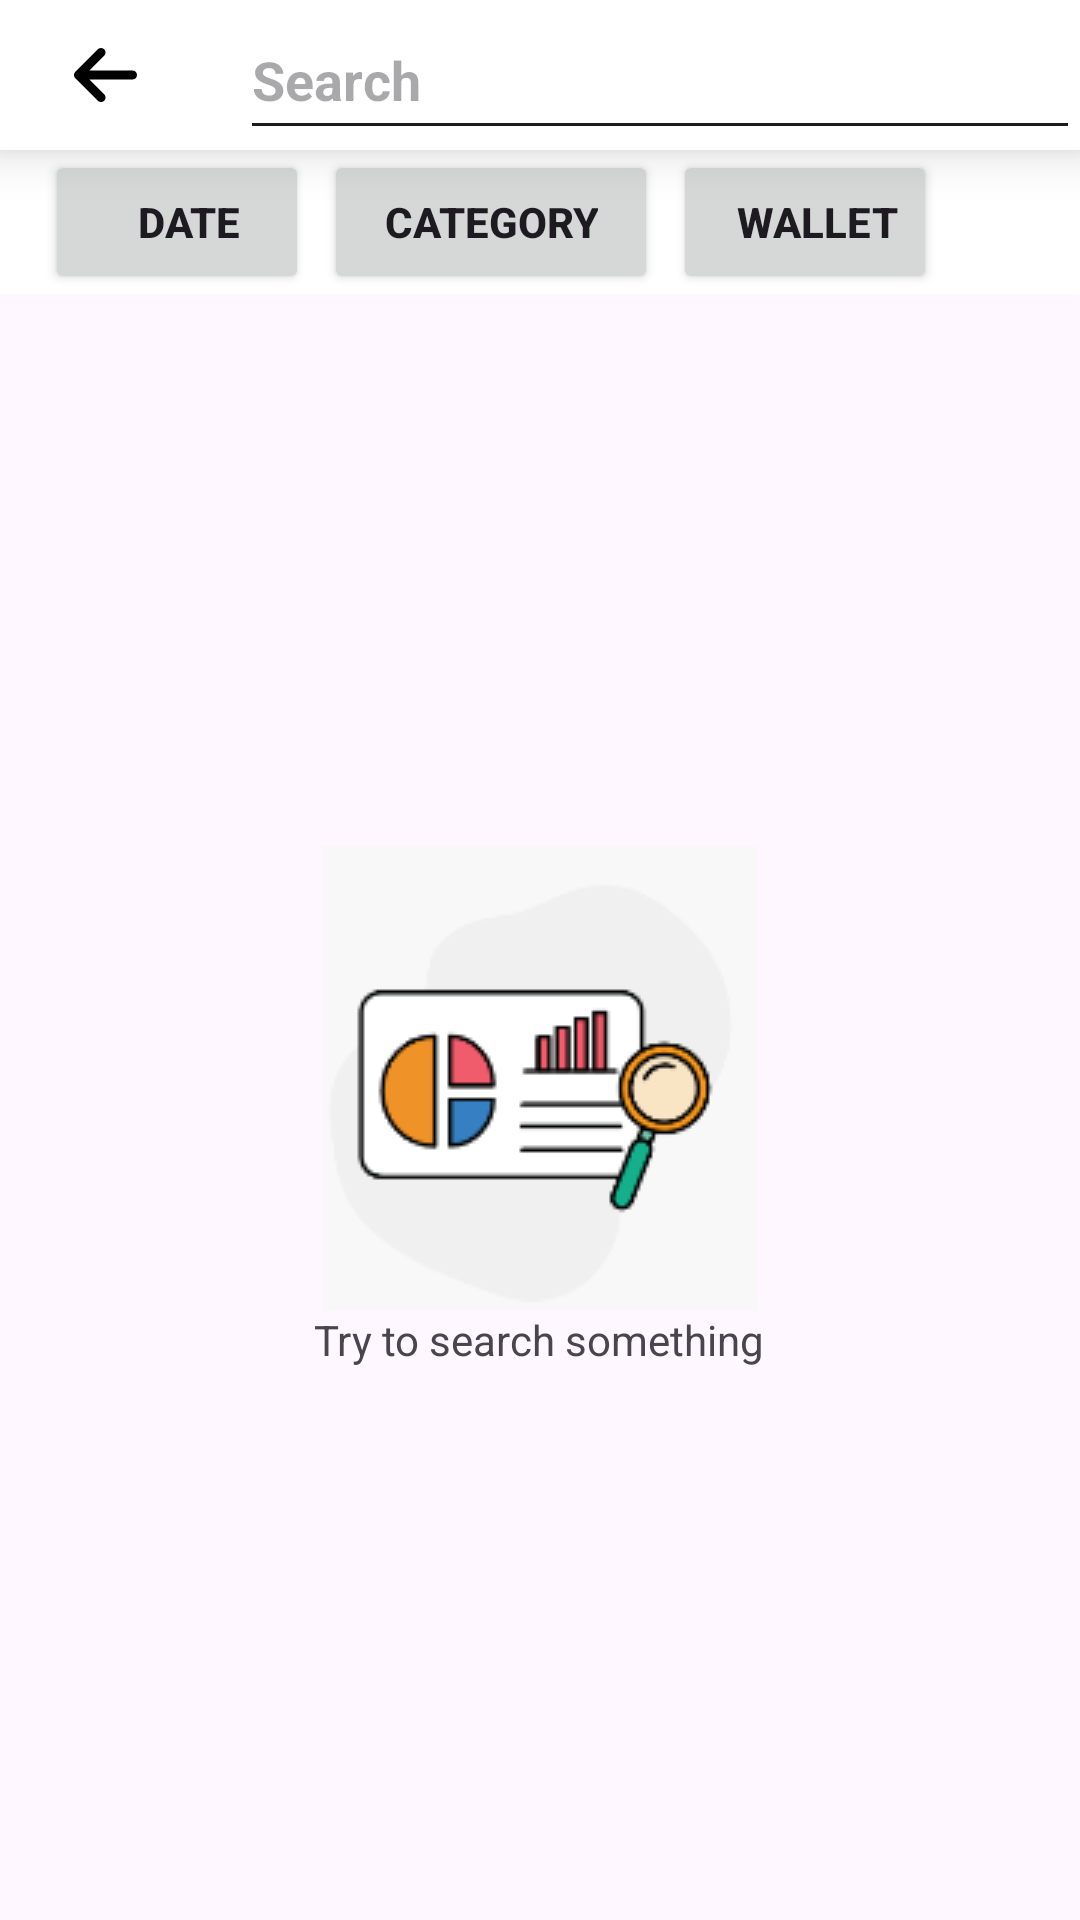

Layout XML and referenced resources for this Android screen:
<!-- AndroidManifest.xml: application theme Theme.FinancialManagerApp -->
<!-- res/layout/activity_search.xml -->
<?xml version="1.0" encoding="utf-8"?>
<LinearLayout xmlns:android="http://schemas.android.com/apk/res/android"
    xmlns:app="http://schemas.android.com/apk/res-auto"
    xmlns:tools="http://schemas.android.com/tools"
    android:layout_width="match_parent"
    android:layout_height="match_parent"
    android:orientation="vertical"
    tools:context=".activity.SearchActivity">

    <LinearLayout
        android:id="@+id/toolbar"
        android:layout_width="match_parent"
        android:layout_height="wrap_content"
        android:background="@color/white"
        android:elevation="10dp"
        android:minHeight="@dimen/action_bar_size"
        android:theme="?attr/actionBarTheme"
        app:layout_constraintEnd_toEndOf="parent"
        app:layout_constraintStart_toStartOf="parent"
        app:layout_constraintTop_toTopOf="parent">

        <ImageButton
            android:id="@+id/btn_back"
            android:layout_width="50dp"
            android:layout_height="50dp"
            android:layout_marginStart="@dimen/m_10"
            android:background="@color/white"
            android:importantForAccessibility="no"
            android:padding="@dimen/m_10"
            android:src="@drawable/ic_arrow_left" />

        <EditText
            android:id="@+id/edt_search"
            android:layout_width="0dp"
            android:layout_height="match_parent"
            android:layout_marginStart="@dimen/m_20"
            android:layout_weight="1"
            android:drawablePadding="@dimen/m_20"
            android:gravity="center_vertical"
            android:hint="@string/search"
            android:imeOptions="actionSearch"
            android:importantForAutofill="no"
            android:inputType="text"
            android:textStyle="bold" />
    </LinearLayout>

    <HorizontalScrollView
        android:layout_width="match_parent"
        android:layout_height="wrap_content"
        android:background="@color/white"
        android:scrollbars="none"
        >

        <LinearLayout
            android:layout_marginStart="@dimen/m_10"
            android:layout_marginEnd="@dimen/m_10"
            android:layout_width="wrap_content"
            android:layout_height="match_parent"
            android:minHeight="@dimen/action_bar_size"
            android:orientation="horizontal"

            >
            <androidx.appcompat.widget.AppCompatButton
                android:visibility="visible"
                android:id="@+id/btn_search_by_date"
                android:layout_marginStart="5dp"
                android:layout_width="wrap_content"
                android:layout_height="match_parent"
                android:paddingStart="@dimen/m_20"
                android:text="@string/date"
                android:textStyle="bold"
                android:textAllCaps="true"
                android:drawableEnd="@drawable/ic_check_scaled"
                android:drawablePadding="@dimen/m_10"
                tools:ignore="RtlSymmetry" />
            <LinearLayout
                android:visibility="gone"
                android:id="@+id/btn_search_by_date_2"
                android:layout_width="wrap_content"
                android:layout_height="match_parent"
                android:orientation="horizontal"
                android:background="@color/primary"

                tools:ignore="RtlSymmetry">
                <TextView
                    android:id="@+id/tv_date"
                    android:layout_width="wrap_content"
                    android:layout_height="match_parent"
                    android:paddingStart="@dimen/m_20"
                    android:text="@string/aug_1_aug_31"
                    android:textColor="@color/white"
                    android:gravity="center_vertical"
                    android:textSize="18sp"
                    android:textStyle="bold"
                    android:textAllCaps="true"
                    />
                <ImageButton
                    android:id="@+id/btn_remove_date"
                    android:layout_width="40dp"
                    android:layout_height="match_parent"
                    android:background="@color/primary"
                    android:src="@drawable/ic_circle_xmark"
                    android:importantForAccessibility="no" />
            </LinearLayout>
            <androidx.appcompat.widget.AppCompatButton
                android:visibility="visible"
                android:id="@+id/btn_search_by_category"
                android:layout_marginStart="5dp"
                android:layout_width="wrap_content"
                android:layout_height="match_parent"
                android:paddingStart="@dimen/m_20"
                android:paddingEnd="@dimen/m_20"
                android:text="@string/category"
                android:textStyle="bold"
                android:textAllCaps="true"
                android:drawableEnd="@drawable/ic_check_scaled"
                android:drawablePadding="@dimen/m_10"
                />
            <LinearLayout
                android:visibility="gone"
                android:id="@+id/btn_search_by_category_2"
                android:layout_width="wrap_content"
                android:layout_height="match_parent"
                android:layout_marginStart="5dp"
                android:orientation="horizontal"
                android:background="@color/primary"
                tools:ignore="RtlSymmetry">
                <TextView
                    android:id="@+id/tv_categories_quantity"
                    android:layout_width="wrap_content"
                    android:layout_height="match_parent"
                    android:paddingStart="@dimen/m_20"
                    android:text="@string/_1_category"
                    android:textColor="@color/white"
                    android:gravity="center_vertical"
                    android:textSize="18sp"
                    android:textStyle="bold"
                    />
                <ImageButton
                    android:id="@+id/btn_remove_categories"
                    android:layout_width="40dp"
                    android:layout_height="match_parent"
                    android:background="@color/primary"
                    android:src="@drawable/ic_circle_xmark"
                    android:importantForAccessibility="no" />
            </LinearLayout>
            <androidx.appcompat.widget.AppCompatButton
                android:visibility="visible"
                android:id="@+id/btn_search_by_wallet"
                android:layout_marginStart="5dp"
                android:layout_width="wrap_content"
                android:layout_height="match_parent"
                android:paddingStart="@dimen/m_20"
                android:text="@string/wallet"
                android:textStyle="bold"
                android:textAllCaps="true"
                android:drawableEnd="@drawable/ic_check_scaled"
                android:drawablePadding="@dimen/m_10"
                tools:ignore="RtlSymmetry" />
            <LinearLayout
                android:visibility="gone"
                android:id="@+id/btn_search_by_wallet_2"
                android:layout_width="wrap_content"
                android:layout_height="match_parent"
                android:layout_marginStart="5dp"
                android:layout_marginEnd="@dimen/m_20"
                android:orientation="horizontal"
                android:background="@color/primary"
                tools:ignore="RtlSymmetry">
                <TextView
                    android:id="@+id/tv_wallets_quantity"
                    android:layout_width="wrap_content"
                    android:layout_height="match_parent"
                    android:paddingStart="@dimen/m_20"
                    android:text="@string/_1_category"
                    android:textColor="@color/white"
                    android:gravity="center_vertical"
                    android:textSize="18sp"
                    android:textStyle="bold"
                    />
                <ImageButton
                    android:id="@+id/btn_remove_wallet"
                    android:layout_width="40dp"
                    android:layout_height="match_parent"
                    android:background="@color/primary"
                    android:src="@drawable/ic_circle_xmark"
                    android:importantForAccessibility="no" />
            </LinearLayout>
        </LinearLayout>
    </HorizontalScrollView>
    <LinearLayout
        android:id="@+id/no_result"
        android:layout_width="match_parent"
        android:layout_height="0dp"
        android:layout_weight="1"
        android:gravity="center"
        android:orientation="vertical"
        tools:ignore="UseCompoundDrawables">
        <ImageView
            android:layout_width="wrap_content"
            android:layout_height="wrap_content"
            android:src="@drawable/img_no_result"
            android:importantForAccessibility="no" />
        <TextView
            android:id="@+id/tv_no_result"
            android:layout_width="wrap_content"
            android:layout_height="wrap_content"
            android:text="@string/try_to_search_something"
            />
    </LinearLayout>
    <ScrollView
        android:visibility="gone"
        android:id="@+id/result_container"
        android:layout_width="match_parent"
        android:layout_height="match_parent">
        <LinearLayout

            android:layout_width="match_parent"
            android:layout_height="wrap_content"
            android:orientation="vertical"
            >
            <TextView
                android:id="@+id/tv_result_quantity"
                android:layout_width="wrap_content"
                android:layout_height="wrap_content"
                android:layout_margin="@dimen/m_20"
                android:text="@string/_1_transaction_found"
                android:textStyle="bold"
                />
            <ListView
                android:id="@+id/list_view"
                android:layout_width="match_parent"
                android:layout_height="wrap_content"
                android:background="@color/white"
                tools:ignore="NestedScrolling" />
        </LinearLayout>
    </ScrollView>
</LinearLayout>
<!-- resources referenced by this layout -->
<resources>
  <color name="primary">#2167F3</color>
  <color name="white">#FFFFFFFF</color>
  <dimen name="action_bar_size">48dp</dimen>
  <dimen name="m_10">10dp</dimen>
  <dimen name="m_20">20dp</dimen>
  <!-- drawable ic_arrow_left (drawable) -->
  <vector android:height="24dp" android:viewportHeight="512"
      android:viewportWidth="448" android:width="21dp" xmlns:android="http://schemas.android.com/apk/res/android">
      <path android:fillColor="#FF000000" android:pathData="M9.4,233.4c-12.5,12.5 -12.5,32.8 0,45.3l160,160c12.5,12.5 32.8,12.5 45.3,0s12.5,-32.8 0,-45.3L109.2,288 416,288c17.7,0 32,-14.3 32,-32s-14.3,-32 -32,-32l-306.7,0L214.6,118.6c12.5,-12.5 12.5,-32.8 0,-45.3s-32.8,-12.5 -45.3,0l-160,160z"/>
  </vector>
  <!-- drawable ic_check_scaled (drawable) -->
  <?xml version="1.0" encoding="utf-8"?>
  <layer-list xmlns:android="http://schemas.android.com/apk/res/android">
      <item
          android:width="12dp"
          android:height="12dp"
          android:drawable="@drawable/ic_check" />
  </layer-list>
  <!-- drawable ic_circle_xmark (drawable) -->
  <vector android:height="20dp" android:viewportHeight="512"
      android:viewportWidth="512" android:width="20dp" xmlns:android="http://schemas.android.com/apk/res/android">
      <path android:fillColor="@color/white" android:pathData="M256,48a208,208 0,1 1,0 416,208 208,0 1,1 0,-416zM256,512A256,256 0,1 0,256 0a256,256 0,1 0,0 512zM175,175c-9.4,9.4 -9.4,24.6 0,33.9l47,47 -47,47c-9.4,9.4 -9.4,24.6 0,33.9s24.6,9.4 33.9,0l47,-47 47,47c9.4,9.4 24.6,9.4 33.9,0s9.4,-24.6 0,-33.9l-47,-47 47,-47c9.4,-9.4 9.4,-24.6 0,-33.9s-24.6,-9.4 -33.9,0l-47,47 -47,-47c-9.4,-9.4 -24.6,-9.4 -33.9,0z"/>
  </vector>
  <!-- drawable img_no_result: png bitmap (drawable, 6448 bytes) -->
  <string name="_1_category">1 Category</string>
  <string name="_1_transaction_found">1 transaction found</string>
  <string name="aug_1_aug_31">Aug 1 - Aug 31</string>
  <string name="category">Category</string>
  <string name="date">Date</string>
  <string name="search">Search</string>
  <string name="try_to_search_something">Try to search something</string>
  <string name="wallet">Wallet</string>
  <style name="Theme.FinancialManagerApp" parent="Base.Theme.FinancialManagerApp" />
  <style name="Base.Theme.FinancialManagerApp" parent="Theme.Material3.DayNight.NoActionBar">
          
          
      </style>
</resources>
